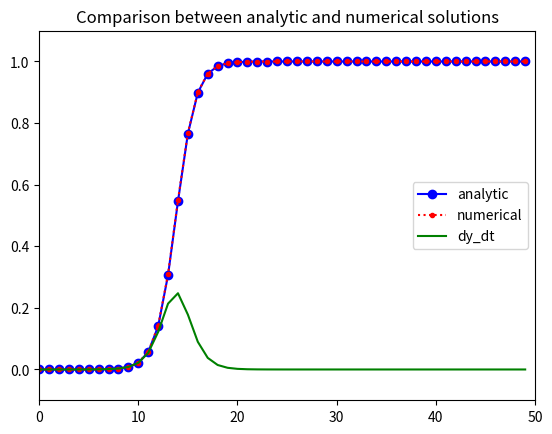

This figure's Python source:
# 1. SI 模型，常微分非常，解析解与数值解的比较
from scipy.integrate import odeint  # 导入 scipy.integrate 模块
import numpy as np  # 导入 numpy包
import matplotlib.pyplot as plt  # 导入 matplotlib包

def dy_dt(y, t, lamda, mu):  # 定义导数函数 f(y,t)
    dy_dt = lamda*y*(1-y)  # di/dt = lamda*i*(1-i)
    return dy_dt

# 设置模型参数
number = 1e7  # 总人数
lamda = 1.0  # 日接触率, 患病者每天有效接触的易感者的平均人数
mu1 = 0.5  # 日治愈率, 每天被治愈的患病者人数占患病者总数的比例
y0 = i0 = 1e-6  # 患病者比例的初值
tEnd = 50  # 预测日期长度
t = np.arange(0.0,tEnd,1)  # (start,stop,step)

yAnaly = 1/(1+(1/i0-1)*np.exp(-lamda*t))  # 微分方程的解析解
yInteg = odeint(dy_dt, y0, t, args=(lamda,mu1))  # 求解微分方程初值问题
yDeriv = lamda * yInteg *(1-yInteg)

# 绘图
plt.plot(t, yAnaly, '-ob', label='analytic')
plt.plot(t, yInteg, ':.r', label='numerical')
plt.plot(t, yDeriv, '-g', label='dy_dt')
plt.title("Comparison between analytic and numerical solutions")
plt.legend(loc='right')
plt.axis([0, 50, -0.1, 1.1])
plt.show()
